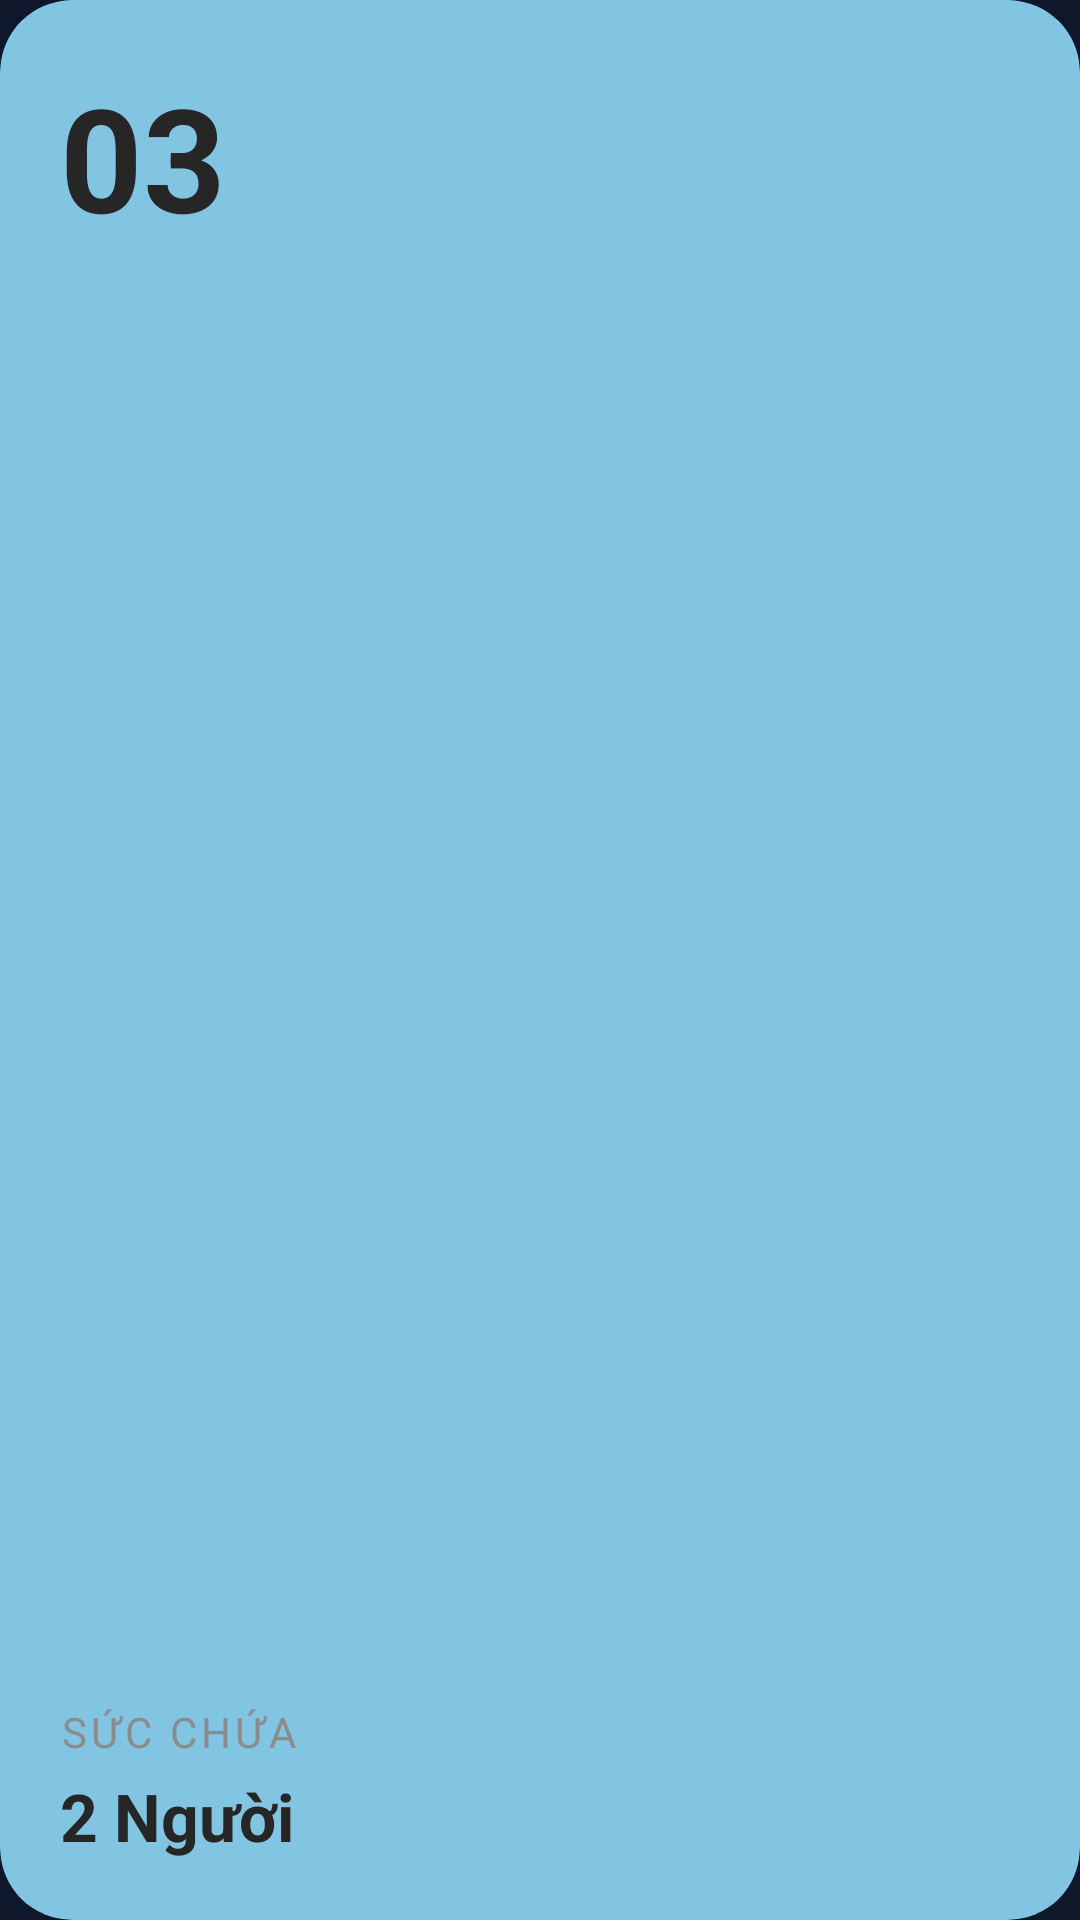

Layout XML and referenced resources for this Android screen:
<!-- AndroidManifest.xml: application theme Theme.CoffeeOrder -->
<!-- res/layout/layout_empty_table.xml -->
<?xml version="1.0" encoding="utf-8"?>
<com.google.android.material.card.MaterialCardView xmlns:android="http://schemas.android.com/apk/res/android"
    xmlns:app="http://schemas.android.com/apk/res-auto"
    xmlns:tools="http://schemas.android.com/tools"
    android:layout_width="match_parent"
    android:layout_height="200dp"
    android:layout_margin="4dp"
    app:cardBackgroundColor="#81C5E2"
    app:cardCornerRadius="24dp"
    app:strokeWidth="0dp"
    tools:layout_height="200dp"
    tools:layout_width="200dp">

    <androidx.constraintlayout.widget.ConstraintLayout
        android:layout_width="match_parent"
        android:layout_height="match_parent"
        android:padding="20dp">

        <TextView
            android:id="@+id/tvNumber"
            android:layout_width="wrap_content"
            android:layout_height="wrap_content"
            android:text="@string/_03"
            android:textColor="#262626"
            android:textSize="48sp"
            android:textStyle="bold"
            app:layout_constraintStart_toStartOf="parent"
            app:layout_constraintTop_toTopOf="parent" />

        <TextView
            android:id="@+id/tvLabelCapacity"
            android:layout_width="wrap_content"
            android:layout_height="wrap_content"
            android:layout_marginBottom="4dp"
            android:letterSpacing="0.1"
            android:text="@string/capacity"
            android:textColor="#8C8C8C"
            android:textSize="14sp"
            app:layout_constraintBottom_toTopOf="@+id/tvCapacityValue"
            app:layout_constraintStart_toStartOf="parent" />

        <TextView
            android:id="@+id/tvCapacityValue"
            android:layout_width="0dp"
            android:layout_height="wrap_content"
            android:text="@string/_2_persons"
            android:textColor="#262626"
            android:textSize="22sp"
            android:textStyle="bold"
            app:layout_constraintBottom_toBottomOf="parent"
            app:layout_constraintEnd_toEndOf="parent"
            app:layout_constraintStart_toStartOf="parent" />

    </androidx.constraintlayout.widget.ConstraintLayout>

</com.google.android.material.card.MaterialCardView>
<!-- resources referenced by this layout -->
<resources>
  <string name="_03">03</string>
  <string name="_2_persons">2 Người</string>
  <string name="capacity">SỨC CHỨA</string>
  <style name="Theme.CoffeeOrder" parent="Theme.Material3.DayNight.NoActionBar">
          
          <item name="colorPrimary">@color/primary_light</item>
          <item name="colorOnPrimary">@color/primary_dark</item>
          <item name="colorPrimaryContainer">@color/primary_dark</item>
          <item name="colorOnPrimaryContainer">@color/primary_light</item>
  
          
          <item name="colorSecondary">@color/secondary_light</item>
          <item name="colorOnSecondary">@color/primary_dark</item>
          <item name="colorSecondaryContainer">@color/primary_dark</item>
          <item name="colorOnSecondaryContainer">@color/secondary_light</item>
  
          
          <item name="colorTertiary">@color/primary_light</item>
          <item name="colorOnTertiary">@color/primary_dark</item>
          <item name="colorTertiaryContainer">@color/primary_dark</item>
          <item name="colorOnTertiaryContainer">@color/primary_light</item>
  
          
          <item name="colorError">@color/error</item>
          <item name="colorOnError">@color/white</item>
          <item name="colorErrorContainer">#5F1F1F</item>
          <item name="colorOnErrorContainer">@color/error</item>
  
          
          <item name="android:colorBackground">#0F172A</item>
          <item name="colorSurface">#1E293B</item>
          <item name="colorOnSurface">@color/white</item>
          <item name="colorSurfaceVariant">#334155</item>
          <item name="colorOnSurfaceVariant">#CBD5E1</item>
  
          
          <item name="colorOutline">#CBD5E1</item>
  
          
          <item name="android:textColor">@color/white</item>
          <item name="android:textColorSecondary">#CBD5E1</item>
          <item name="android:textColorTertiary">#94A3B8</item>
      </style>
  <color name="primary_light">#FB923C</color>
  <color name="primary_dark">#FF6B35</color>
  <color name="secondary_light">#FFB563</color>
  <color name="error">#EF4444</color>
  <color name="white">#FFFFFFFF</color>
</resources>
